Dataset: data (GitHub, finknj/ChessMate). Classes: blue bishop, blue king, blue knight, blue pawn, blue queen, blue rook, temp, yellow bishop, yellow king, yellow knight, yellow pawn, yellow queen, yellow rook.

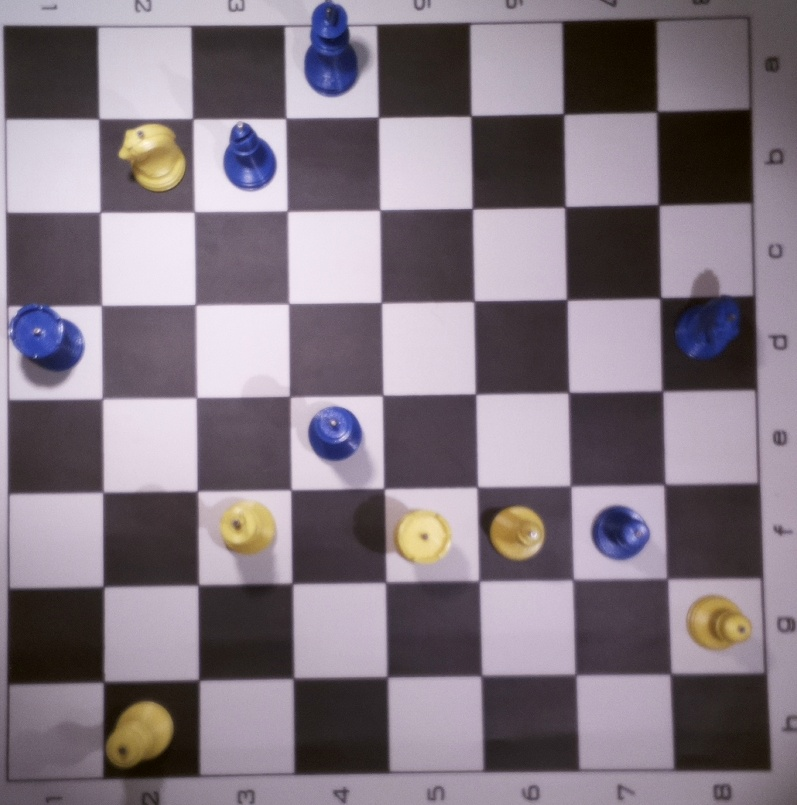
Label: temp

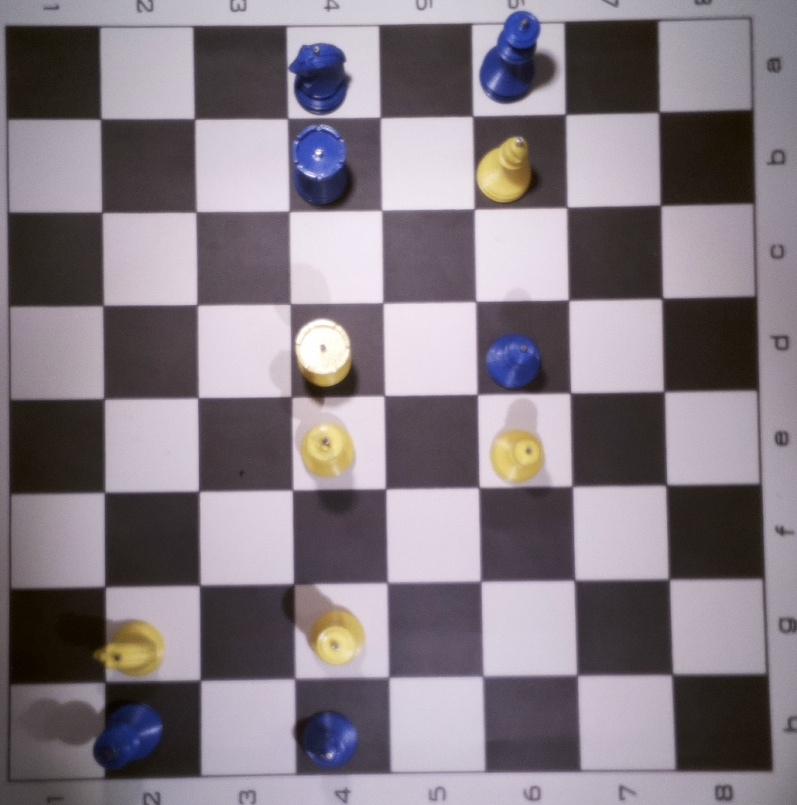
Label: temp

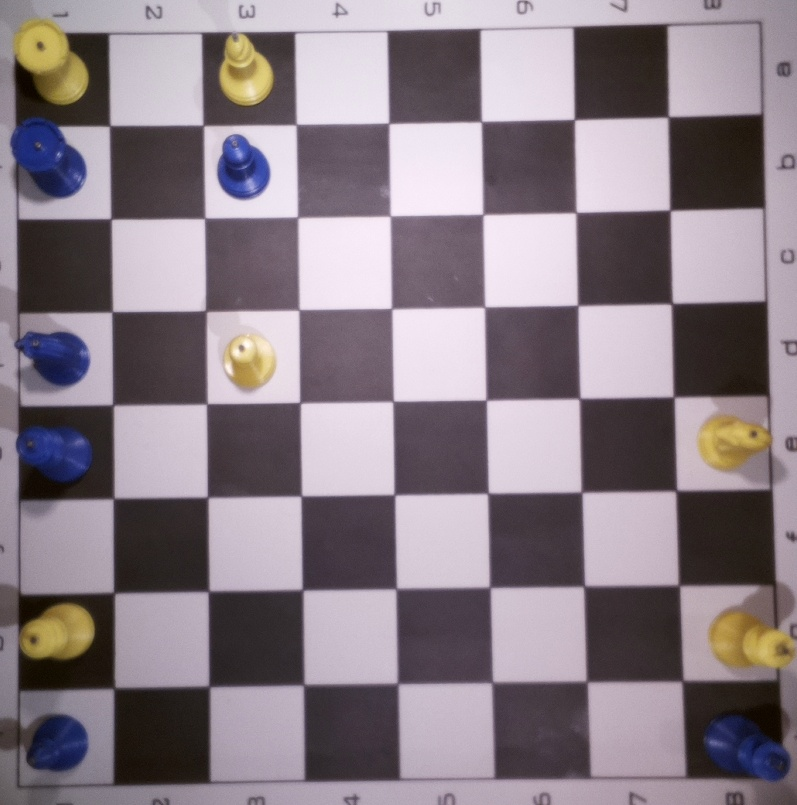
Label: temp

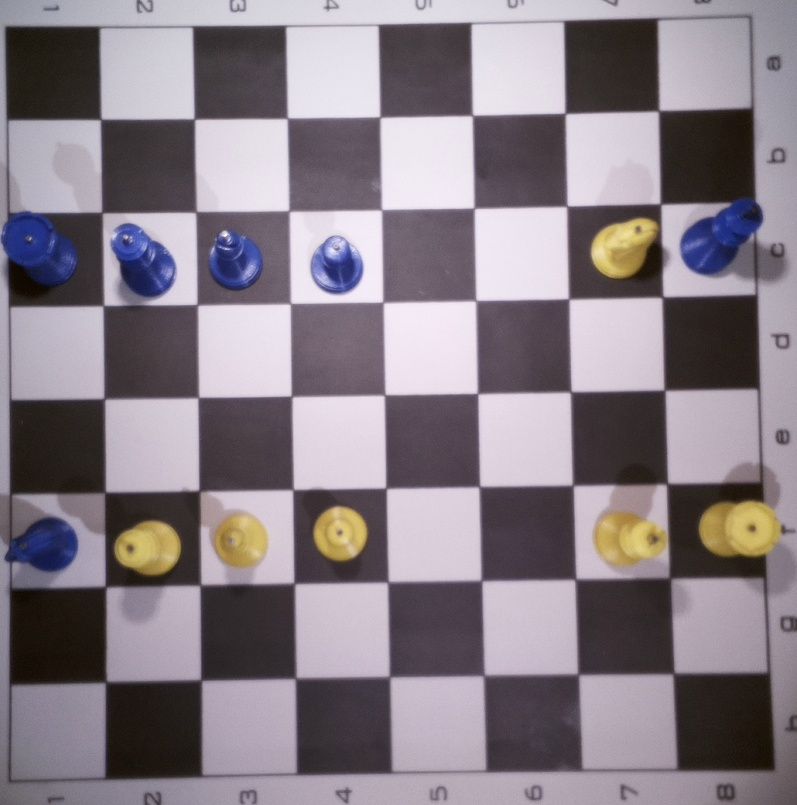
Label: temp
